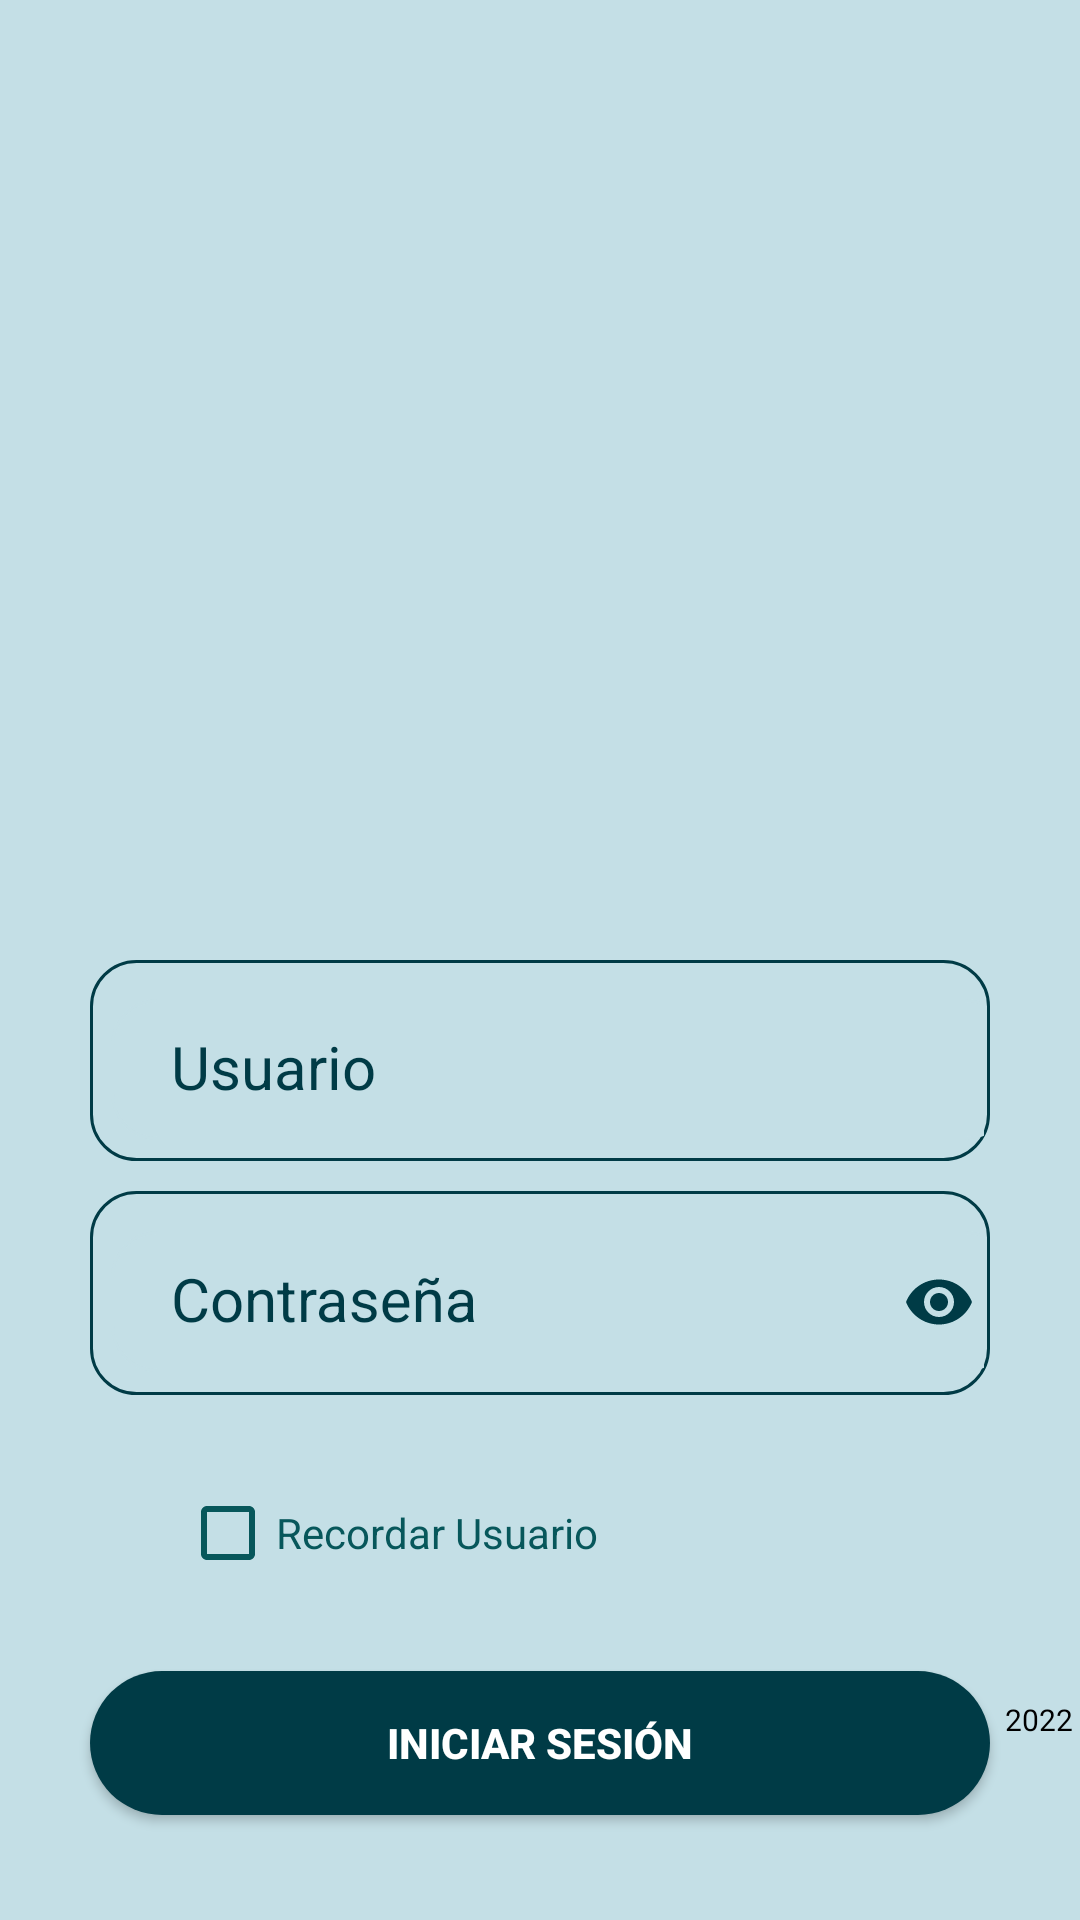

This screen was rendered from an Android layout file. Write that file and the resources it references.
<!-- AndroidManifest.xml: application theme Theme.AppCompat.NoActionBar -->
<!-- res/layout/activity_login.xml -->
<?xml version="1.0" encoding="utf-8"?>
<androidx.constraintlayout.widget.ConstraintLayout
    xmlns:android="http://schemas.android.com/apk/res/android"
    xmlns:app="http://schemas.android.com/apk/res-auto"
    xmlns:tools="http://schemas.android.com/tools"
    android:background="#c4dfe6"
    android:layout_width="match_parent"
    android:layout_height="match_parent"
    tools:context=".ui.views.LoginActivity">

    <ProgressBar
        android:id="@+id/progressBar"
        style="?android:attr/progressBarStyleHorizontal"
        android:layout_width="match_parent"
        android:layout_height="30dp"
        android:indeterminate="true"
        android:visibility="invisible"
        app:layout_constraintEnd_toEndOf="parent"
        app:layout_constraintStart_toStartOf="parent"
        app:layout_constraintTop_toTopOf="parent" />

    <ImageView
        android:id="@+id/ivLoginLogo"
        android:layout_width="200dp"
        android:layout_height="200dp"
        android:layout_marginTop="100dp"
        app:layout_constraintEnd_toEndOf="parent"
        app:layout_constraintStart_toStartOf="parent"
        app:layout_constraintTop_toTopOf="parent"
        app:srcCompat="@drawable/logonuevo"/>

    <com.google.android.material.textfield.TextInputLayout
        android:id="@+id/textInputLayout"
        android:layout_width="300dp"
        android:layout_height="wrap_content"
        android:layout_marginTop="20dp"
        android:padding="2dp"
        android:background="@drawable/button_border"
        app:endIconMode="clear_text"
        app:endIconTint="#003B46"
        android:textColorHint="#003B46"
        app:layout_constraintEnd_toEndOf="parent"
        app:layout_constraintStart_toStartOf="parent"
        app:layout_constraintTop_toBottomOf="@+id/ivLoginLogo">

        <com.google.android.material.textfield.TextInputEditText
            android:id="@+id/etUsuario"
            android:layout_margin="5dp"
            android:backgroundTint="#c4dfe6"
            android:ems="10"
            android:inputType="textEmailAddress"
            android:text=""
            tools:layout_editor_absoluteY="409dp"
            android:layout_width="300dp"
            android:layout_height="wrap_content"
            android:textSize="20sp"
            android:hint="Usuario"
            android:background="@drawable/button_border"
            android:paddingLeft="20dp"
            android:paddingRight="20dp"
            android:paddingTop="10dp"
            android:paddingBottom="10dp"
            android:textColor="@color/black"
            android:textColorHint="#003B46"
            android:layout_marginTop="20dp"
            app:layout_constraintTop_toBottomOf="@id/ivLoginLogo"
            app:layout_constraintStart_toStartOf="parent"
            app:layout_constraintEnd_toEndOf="parent"
            tools:layout_editor_absoluteX="55dp" />

    </com.google.android.material.textfield.TextInputLayout>

    <com.google.android.material.textfield.TextInputLayout
        android:id="@+id/textInputLayout2"
        android:layout_width="300dp"
        android:layout_height="wrap_content"
        android:layout_marginTop="10dp"
        android:layout_marginBottom="10dp"
        android:padding="2dp"
        android:textColorHint="#003B46"
        app:endIconMode="password_toggle"
        android:background="@drawable/button_border"
        app:endIconTint="#003B46"
        app:layout_constraintBottom_toTopOf="@+id/checkbox"
        app:layout_constraintEnd_toEndOf="parent"
        app:layout_constraintStart_toStartOf="parent"
        app:layout_constraintTop_toBottomOf="@+id/textInputLayout">

        <com.google.android.material.textfield.TextInputEditText
            android:id="@+id/etContraseña"
            android:layout_margin="5dp"
            android:backgroundTint="#c4dfe6"
            android:ems="10"
            android:inputType="textPassword"
            tools:layout_editor_absoluteY="364dp"
            android:layout_width="300dp"
            android:layout_height="wrap_content"
            android:textSize="20sp"
            android:hint="Contraseña"
            android:background="@drawable/button_border"
            android:paddingLeft="20dp"
            android:paddingRight="20dp"
            android:paddingTop="10dp"
            android:paddingBottom="10dp"
            android:textColorHint="#003B46"
            android:textColor="@color/black"
            android:layout_marginTop="10dp"
            app:layout_constraintTop_toBottomOf="@id/textInputLayout"
            app:layout_constraintStart_toStartOf="parent"
            app:layout_constraintEnd_toEndOf="parent"/>

    </com.google.android.material.textfield.TextInputLayout>

    <CheckBox
        android:id="@+id/checkbox"
        android:layout_width="wrap_content"
        android:layout_height="wrap_content"
        android:text="Recordar Usuario"
        android:textColor="#07575b"
        android:layout_marginTop="30dp"
        app:layout_constraintTop_toBottomOf="@id/textInputLayout2"
        app:layout_constraintStart_toStartOf="parent"
        android:layout_marginStart="60dp"
        android:buttonTint="#07575b"/>

    <Button
        android:id="@+id/btnLogin"
        android:layout_width="300dp"
        android:layout_height="wrap_content"
        android:layout_marginTop="30dp"
        android:background="@drawable/button_rounded"
        android:text="Iniciar sesión"
        android:textColor="@color/white"
        android:textStyle="bold"
        app:layout_constraintStart_toStartOf="parent"
        app:layout_constraintEnd_toEndOf="parent"
        app:layout_constraintTop_toBottomOf="@+id/checkbox" />


    <ImageView
        android:id="@+id/ivLoginFooter"
        android:layout_width="50dp"
        android:layout_height="50dp"
        android:layout_marginStart="35dp"
        android:layout_marginBottom="40dp"
        app:layout_constraintStart_toStartOf="parent"
        app:layout_constraintBottom_toBottomOf="parent"
        app:srcCompat="@drawable/logonuevo"/>

    <TextView
        android:id="@+id/tvText1Footer"
        android:layout_width="100dp"
        android:layout_height="wrap_content"
        android:textSize="10sp"
        android:layout_marginStart="10dp"
        android:layout_marginBottom="60dp"
        android:text="AppLegend 2.0"
        android:textColor="@color/black"
        android:gravity="center"
        app:layout_constraintStart_toEndOf="@+id/ivLoginFooter"
        app:layout_constraintBottom_toBottomOf="parent"/>

    <TextView
        android:id="@+id/tvText2Footer"
        android:layout_width="120dp"
        android:layout_height="wrap_content"
        android:textSize="10sp"
        android:layout_marginStart="10dp"
        android:layout_marginBottom="45dp"
        android:textColor="@color/black"
        android:text="Líneas de atención 01-8000-12444 o al 313 333 3333"
        android:gravity="center"
        app:layout_constraintStart_toEndOf="@+id/tvText1Footer"
        app:layout_constraintBottom_toBottomOf="parent"/>

    <TextView
        android:id="@+id/tvText3Footer"
        android:layout_width="wrap_content"
        android:layout_height="wrap_content"
        android:textSize="10sp"
        android:layout_marginStart="10dp"
        android:layout_marginBottom="60dp"
        android:textColor="@color/black"
        android:text="2022"
        android:gravity="center"
        app:layout_constraintStart_toEndOf="@+id/tvText2Footer"
        app:layout_constraintBottom_toBottomOf="parent" />









</androidx.constraintlayout.widget.ConstraintLayout>
<!-- resources referenced by this layout -->
<resources>
  <!-- drawable button_border (drawable) -->
  <?xml version="1.0" encoding="utf-8"?>
  <shape xmlns:android="http://schemas.android.com/apk/res/android">
      <corners android:radius="15dp"/>
      <stroke
          android:width="1dp"
          android:color="#003B46"/>
  </shape>
  <!-- drawable button_rounded (drawable) -->
  <?xml version="1.0" encoding="utf-8"?>
  <shape xmlns:android="http://schemas.android.com/apk/res/android">
  
      <corners android:radius="200dp"/>
      <solid android:color="#003B46"/>
  
  </shape>
  <!-- not gathered from this repository: default colours our renderer supplied (Android Studio template values) -->
  <color name="black">#FF000000</color>
  <color name="white">#FFFFFFFF</color>
</resources>
